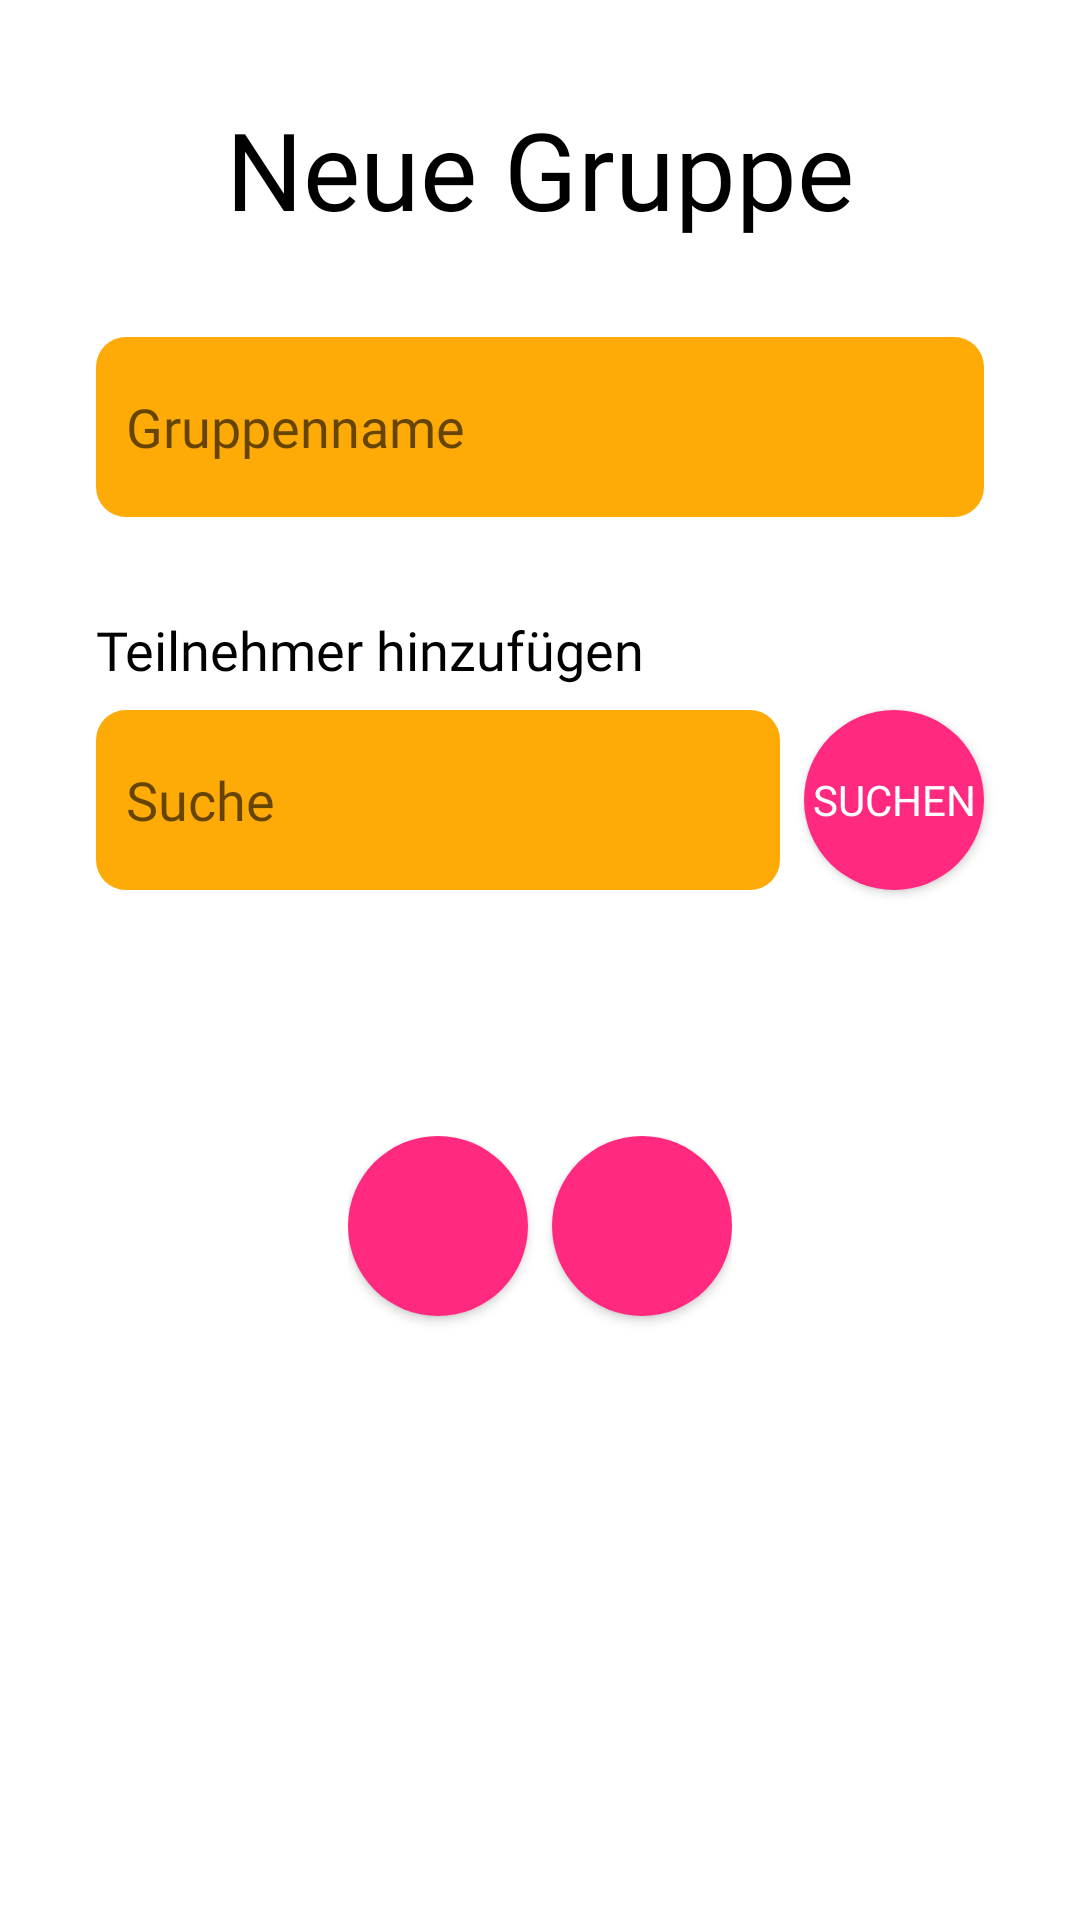

Reconstruct the res/layout file that produces this screen, plus the resources it refers to.
<!-- AndroidManifest.xml: application theme Theme.AppCompat.Light.NoActionBar -->
<!-- res/layout/dialog_group.xml -->
<?xml version="1.0" encoding="utf-8"?>
<android.support.constraint.ConstraintLayout xmlns:android="http://schemas.android.com/apk/res/android"
    xmlns:app="http://schemas.android.com/apk/res-auto"
    xmlns:tools="http://schemas.android.com/tools"
    android:layout_width="match_parent"
    android:layout_height="wrap_content"
    android:background="#ffffffff"
    android:minHeight="300dp"
    android:minWidth="300dp">

    <TextView
        android:id="@+id/textViewGroupName"
        android:layout_width="wrap_content"
        android:layout_height="wrap_content"
        android:layout_marginEnd="8dp"
        android:layout_marginStart="8dp"
        android:layout_marginTop="32dp"
        android:fontFamily="@font/ubuntu"
        android:text="Neue Gruppe"
        android:textColor="@android:color/background_dark"
        android:textSize="36sp"
        app:layout_constraintEnd_toEndOf="parent"
        app:layout_constraintStart_toStartOf="parent"
        app:layout_constraintTop_toTopOf="parent" />

    <EditText
        android:id="@+id/editTextGroupName"
        android:layout_width="0dp"
        android:layout_height="wrap_content"
        android:layout_marginEnd="32dp"
        android:layout_marginStart="32dp"
        android:layout_marginTop="32dp"
        android:background="@drawable/rounded_edittext_dialog"
        android:ems="10"
        android:fontFamily="@font/ubuntu"
        android:hint="Gruppenname"
        android:inputType="textPersonName"
        android:maxLength="120"
        android:minHeight="@dimen/editText_dialog_minHeight"
        android:minWidth="@dimen/editText_dialog_minWidth"
        android:paddingLeft="@dimen/editText_paddingLeft"
        android:paddingRight="@dimen/editText_paddingRight"
        app:layout_constraintEnd_toEndOf="parent"
        app:layout_constraintStart_toStartOf="parent"
        app:layout_constraintTop_toBottomOf="@+id/textViewGroupName" />

    <TextView
        android:id="@+id/textViewSearchUser"
        android:layout_width="wrap_content"
        android:layout_height="wrap_content"
        android:layout_marginStart="32dp"
        android:layout_marginTop="32dp"
        android:fontFamily="@font/ubuntu"
        android:text="Teilnehmer hinzufügen"
        android:textColor="@android:color/background_dark"
        android:textSize="18sp"
        app:layout_constraintStart_toStartOf="parent"
        app:layout_constraintTop_toBottomOf="@+id/editTextGroupName" />

    <EditText
        android:id="@+id/editTextSearchUser"
        android:layout_width="0dp"
        android:layout_height="wrap_content"
        android:layout_marginEnd="8dp"
        android:layout_marginStart="32dp"
        android:layout_marginTop="8dp"
        android:background="@drawable/rounded_edittext_dialog"
        android:ems="10"
        android:fontFamily="@font/ubuntu"
        android:hint="Suche"
        android:inputType="textPersonName"
        android:maxLength="60"
        android:minHeight="@dimen/editText_dialog_minHeight"
        android:minWidth="@dimen/editText_dialog_minWidth"
        android:paddingLeft="@dimen/editText_paddingLeft"
        android:paddingRight="@dimen/editText_paddingRight"
        app:layout_constraintEnd_toStartOf="@+id/btnSearchUser"
        app:layout_constraintStart_toStartOf="parent"
        app:layout_constraintTop_toBottomOf="@+id/textViewSearchUser" />

    <Button
        android:id="@+id/btnSearchUser"
        android:layout_width="wrap_content"
        android:layout_height="wrap_content"
        android:layout_marginEnd="32dp"
        android:layout_marginTop="8dp"
        android:background="@drawable/rounded_button"
        android:fontFamily="@font/ubuntu"
        android:foreground="@drawable/search_komplett"
        android:minHeight="@dimen/button_minHeight"
        android:minWidth="@dimen/button_minWidth"
        android:text="Suchen"
        android:textColor="@android:color/background_light"
        app:layout_constraintEnd_toEndOf="parent"
        app:layout_constraintTop_toBottomOf="@+id/textViewSearchUser" />

    <android.support.v7.widget.RecyclerView
        android:id="@+id/rvUserTag"
        android:layout_width="0dp"
        android:layout_height="66dp"
        android:layout_marginBottom="8dp"
        android:layout_marginEnd="32dp"
        android:layout_marginStart="32dp"
        android:layout_marginTop="8dp"
        app:layout_constraintBottom_toTopOf="@+id/include2"
        app:layout_constraintEnd_toEndOf="parent"
        app:layout_constraintStart_toStartOf="parent"
        app:layout_constraintTop_toBottomOf="@+id/editTextSearchUser" />

    <include
        android:id="@+id/include2"
        layout="@layout/custom_dialog_footer"
        android:layout_width="wrap_content"
        android:layout_height="wrap_content"
        android:layout_marginEnd="8dp"
        android:layout_marginStart="8dp"
        android:layout_marginTop="82dp"
        app:layout_constraintEnd_toEndOf="parent"
        app:layout_constraintStart_toStartOf="parent"
        app:layout_constraintTop_toBottomOf="@+id/editTextSearchUser" />

</android.support.constraint.ConstraintLayout>
<!-- res/layout/custom_dialog_footer.xml (included above) -->
<?xml version="1.0" encoding="utf-8"?>
<android.support.constraint.ConstraintLayout
    xmlns:android="http://schemas.android.com/apk/res/android"
    xmlns:app="http://schemas.android.com/apk/res-auto"
    android:orientation="vertical"
    xmlns:tools="http://schemas.android.com/tools"
    android:layout_width="match_parent"
    android:layout_height="wrap_content">

    <Button
        android:id="@+id/btnDialogCancel"
        android:layout_width="wrap_content"
        android:layout_height="0dp"
        android:layout_marginBottom="32dp"
        android:background="@drawable/rounded_button"
        android:foreground="@drawable/abbrechen"
        android:gravity="center_vertical|center_horizontal"
        android:minHeight="@dimen/button_minHeight"
        android:minWidth="@dimen/button_minWidth"
        app:layout_constraintBottom_toBottomOf="parent"
        app:layout_constraintEnd_toEndOf="parent"
        app:layout_constraintHorizontal_bias="0.0"
        app:layout_constraintStart_toStartOf="parent" />

    <Button
        android:id="@+id/btnDialogSuccess"
        android:layout_width="wrap_content"
        android:layout_height="0dp"
        android:layout_marginStart="8dp"
        android:background="@drawable/rounded_button"
        android:foreground="@drawable/bestaetigen"
        android:minHeight="@dimen/button_minHeight"
        android:minWidth="@dimen/button_minWidth"
        app:layout_constraintBaseline_toBaselineOf="@+id/btnDialogCancel"
        app:layout_constraintStart_toEndOf="@+id/btnDialogCancel" />
</android.support.constraint.ConstraintLayout>
<!-- resources referenced by this layout -->
<resources>
  <dimen name="button_minHeight">60dp</dimen>
  <dimen name="button_minWidth">60dp</dimen>
  <dimen name="editText_dialog_minHeight">60dp</dimen>
  <dimen name="editText_dialog_minWidth">60dp</dimen>
  <dimen name="editText_paddingLeft">10dp</dimen>
  <dimen name="editText_paddingRight">10dp</dimen>
  <!-- drawable abbrechen: png bitmap (drawable, 4306 bytes) -->
  <!-- drawable bestaetigen: png bitmap (drawable, 4923 bytes) -->
  <!-- drawable rounded_button (drawable) -->
  <?xml version="1.0" encoding="utf-8"?>
  <shape xmlns:android="http://schemas.android.com/apk/res/android"
      android:shape="oval" android:padding="10dp">
      <solid android:color="@color/buttonColor"/>
      <size android:height="10dp" android:width="10dp" />
      <corners
          android:bottomRightRadius="90dp"
          android:bottomLeftRadius="90dp"
          android:topLeftRadius="90dp"
          android:topRightRadius="90dp" />
  </shape>
  <!-- drawable rounded_edittext_dialog (drawable) -->
  <?xml version="1.0" encoding="utf-8"?>
  <shape xmlns:android="http://schemas.android.com/apk/res/android"
      android:shape="rectangle" android:padding="10dp">
      <solid android:color="@color/backgroundColor"/>
      <corners
          android:bottomRightRadius="10dp"
          android:bottomLeftRadius="10dp"
          android:topLeftRadius="10dp"
          android:topRightRadius="10dp"/>
  </shape>
  <!-- drawable search_komplett: png bitmap (drawable, 9612 bytes) -->
  <color name="buttonColor">#ff2a7f</color>
  <color name="backgroundColor">#feaa07</color>
</resources>
